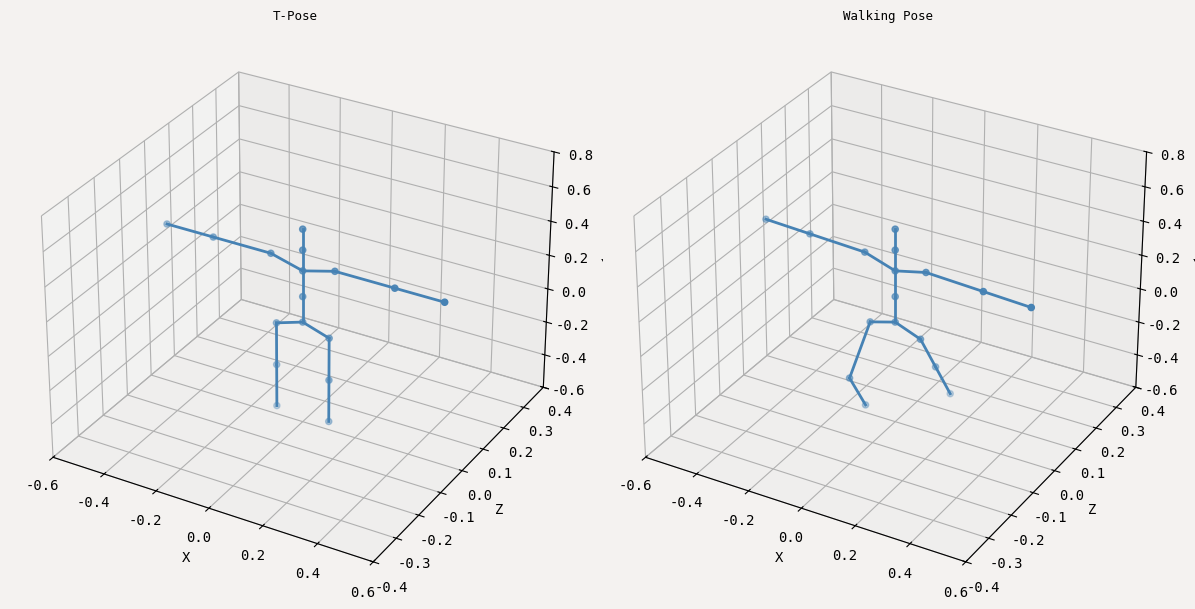
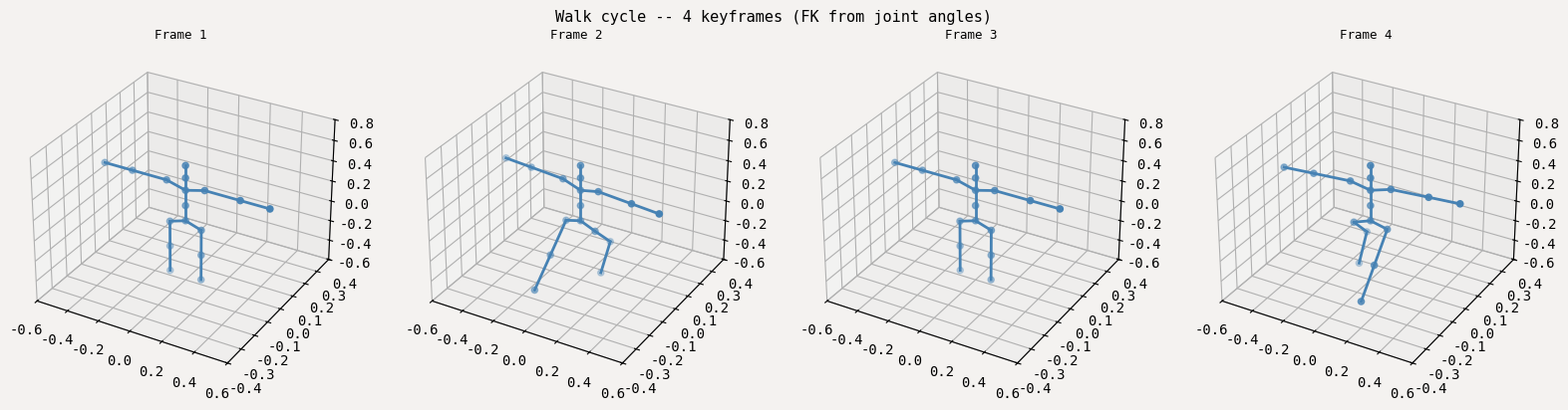
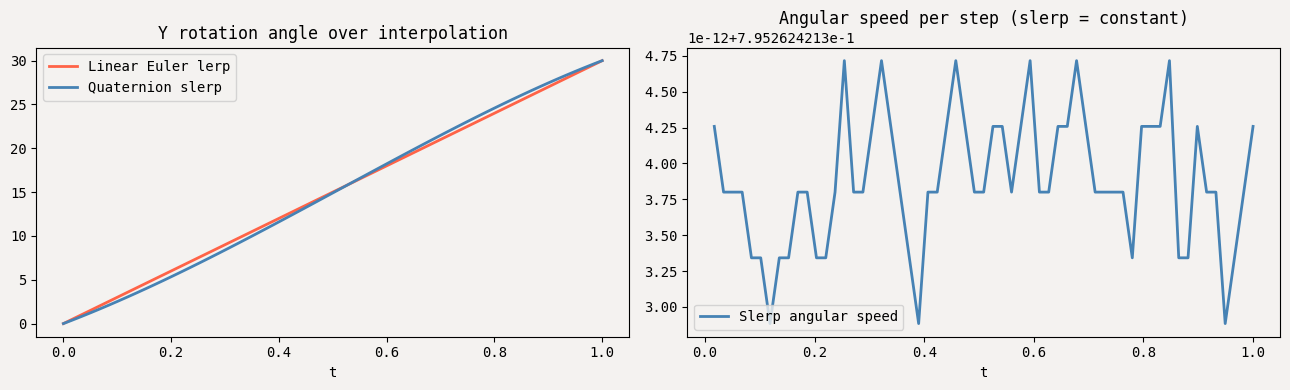
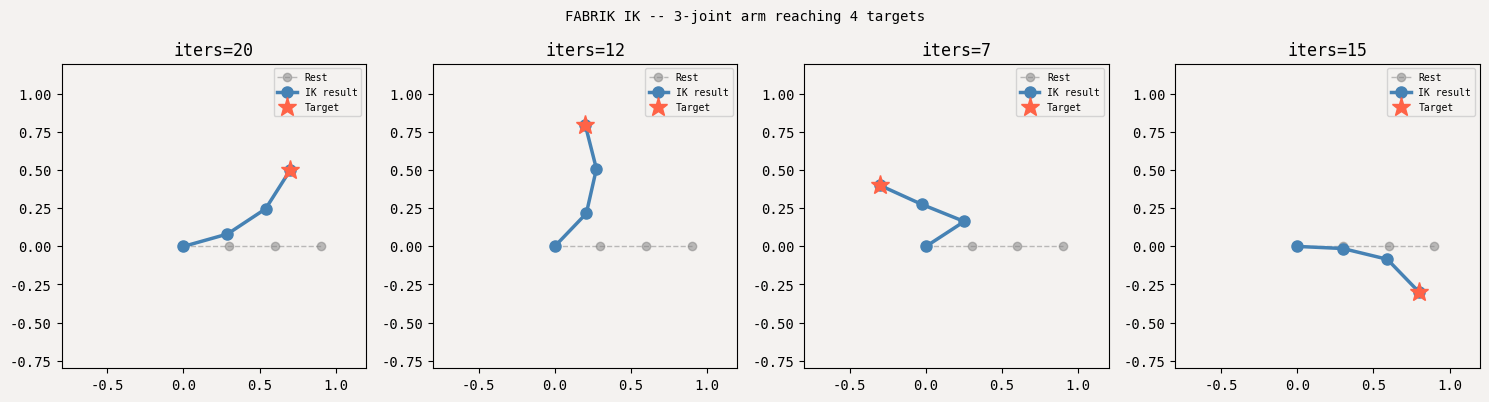

Write Python code to recreate these figures, in order.
import numpy as np
import matplotlib.pyplot as plt
from mpl_toolkits.mplot3d import Axes3D
from mpl_toolkits.mplot3d.art3d import Line3DCollection
np.random.seed(0)
plt.rcParams.update({'figure.facecolor':'#F4F2F0','axes.facecolor':'#F4F2F0','font.family':'monospace'})
print('Ready.')

# Define a 15-joint biped skeleton as (name, parent_idx, local_offset_xyz)
JOINTS = [
 #  idx  name              parent  offset (x,y,z)
    (0,  'Hips',           -1,     [0,   0,    0   ]),
    (1,  'Spine',           0,     [0,   0.15, 0   ]),
    (2,  'Chest',           1,     [0,   0.15, 0   ]),
    (3,  'Neck',            2,     [0,   0.12, 0   ]),
    (4,  'Head',            3,     [0,   0.12, 0   ]),
    (5,  'LeftShoulder',    2,     [-0.12, 0.05, 0 ]),
    (6,  'LeftElbow',       5,     [-0.22, 0,   0  ]),
    (7,  'LeftWrist',       6,     [-0.18, 0,   0  ]),
    (8,  'RightShoulder',   2,     [ 0.12, 0.05, 0 ]),
    (9,  'RightElbow',      8,     [ 0.22, 0,   0  ]),
    (10, 'RightWrist',      9,     [ 0.18, 0,   0  ]),
    (11, 'LeftHip',         0,     [-0.10,-0.05, 0 ]),
    (12, 'LeftKnee',       11,     [0,   -0.25, 0  ]),
    (13, 'LeftAnkle',      12,     [0,   -0.25, 0  ]),
    (14, 'RightHip',        0,     [ 0.10,-0.05, 0 ]),
    (15, 'RightKnee',      14,     [0,   -0.25, 0  ]),
    (16, 'RightAnkle',     15,     [0,   -0.25, 0  ]),
]
offsets = np.array([j[3] for j in JOINTS], dtype=float)
parents = [j[2] for j in JOINTS]
names   = [j[1] for j in JOINTS]
print(f'{len(JOINTS)} joints defined')

def rot_x(a): c,s=np.cos(a),np.sin(a); return np.array([[1,0,0,0],[0,c,-s,0],[0,s,c,0],[0,0,0,1]])
def rot_y(a): c,s=np.cos(a),np.sin(a); return np.array([[c,0,s,0],[0,1,0,0],[-s,0,c,0],[0,0,0,1]])
def rot_z(a): c,s=np.cos(a),np.sin(a); return np.array([[c,-s,0,0],[s,c,0,0],[0,0,1,0],[0,0,0,1]])
def translate(v): T=np.eye(4); T[:3,3]=v; return T

def forward_kinematics(offsets, parents, joint_rotations):
    """Compute world positions for all joints.
    joint_rotations: (N, 4x4) local rotation matrices
    Returns: world_pos (N, 3)"""
    n = len(offsets)
    world_transforms = [np.eye(4)] * n
    for i, (off, par) in enumerate(zip(offsets, parents)):
        local = translate(off) @ joint_rotations[i]
        if par < 0:
            world_transforms[i] = local
        else:
            world_transforms[i] = world_transforms[par] @ local
    world_pos = np.array([T[:3, 3] for T in world_transforms])
    return world_pos, world_transforms

# T-pose (all rotations = identity)
t_pose_rots = [np.eye(4)] * len(JOINTS)
pos_t, _ = forward_kinematics(offsets, parents, t_pose_rots)

# Walking pose: slight hip rotation, bent knees, swinging arms
walking_rots = [np.eye(4)] * len(JOINTS)
walking_rots[0]  = rot_y(0.05)                          # hips sway
walking_rots[11] = rot_x(np.radians(20))                # left hip forward
walking_rots[12] = rot_x(np.radians(-35))               # left knee bend
walking_rots[14] = rot_x(np.radians(-15))               # right hip back
walking_rots[6]  = rot_x(np.radians(-30))               # left elbow
walking_rots[9]  = rot_x(np.radians(30))                # right elbow
pos_walk, _ = forward_kinematics(offsets, parents, walking_rots)

def draw_skeleton(ax, pos, parents, title, color='steelblue'):
    for i, par in enumerate(parents):
        if par >= 0:
            ax.plot([pos[par,0],pos[i,0]], [pos[par,2],pos[i,2]], [pos[par,1],pos[i,1]],
                    '-', color=color, lw=2)
    ax.scatter(pos[:,0], pos[:,2], pos[:,1], s=20, c=color, zorder=5)
    ax.set_title(title, fontsize=9)

fig = plt.figure(figsize=(12, 6))
for i, (pos, title) in enumerate([(pos_t, 'T-Pose'), (pos_walk, 'Walking Pose')]):
    ax = fig.add_subplot(1, 2, i+1, projection='3d')
    draw_skeleton(ax, pos, parents, title)
    ax.set_xlim(-0.6,0.6); ax.set_ylim(-0.4,0.4); ax.set_zlim(-0.6,0.8)
    ax.set_xlabel('X'); ax.set_ylabel('Z'); ax.set_zlabel('Y')
plt.tight_layout(); plt.show()

# Animate 4 keyframes of a walk cycle
n_frames = 4
fig = plt.figure(figsize=(16, 4))
fig.suptitle('Walk cycle -- 4 keyframes (FK from joint angles)', fontsize=11)
for f in range(n_frames):
    t = f / n_frames * 2 * np.pi
    rots = [np.eye(4)] * len(JOINTS)
    rots[0]  = rot_y(np.sin(t) * 0.08)
    rots[11] = rot_x(np.radians(25 * np.sin(t)))
    rots[12] = rot_x(np.radians(max(0, -40 * np.sin(t))))
    rots[13] = rot_x(np.radians(max(0, -20 * np.sin(t))))
    rots[14] = rot_x(np.radians(-25 * np.sin(t)))
    rots[15] = rot_x(np.radians(max(0, 40 * np.sin(t))))
    rots[5]  = rot_x(np.radians(-20 * np.sin(t)))  # left arm swing
    rots[8]  = rot_x(np.radians(20 * np.sin(t)))   # right arm swing
    pos, _ = forward_kinematics(offsets, parents, rots)
    ax = fig.add_subplot(1, n_frames, f+1, projection='3d')
    draw_skeleton(ax, pos, parents, f'Frame {f+1}')
    ax.set_xlim(-0.6,0.6); ax.set_ylim(-0.4,0.4); ax.set_zlim(-0.6,0.8)
plt.tight_layout(); plt.show()
print('FK is a simple tree traversal: parent transform * local rotation * local offset')

def euler_to_quat(rx, ry, rz):
    """ZYX Euler -> quaternion."""
    cx,sx = np.cos(rx/2), np.sin(rx/2)
    cy,sy = np.cos(ry/2), np.sin(ry/2)
    cz,sz = np.cos(rz/2), np.sin(rz/2)
    return np.array([
        cx*cy*cz + sx*sy*sz,
        sx*cy*cz - cx*sy*sz,
        cx*sy*cz + sx*cy*sz,
        cx*cy*sz - sx*sy*cz
    ])

def quat_to_matrix(q):
    w,x,y,z = q / np.linalg.norm(q)
    return np.array([
        [1-2*(y*y+z*z), 2*(x*y-w*z),   2*(x*z+w*y)],
        [2*(x*y+w*z),   1-2*(x*x+z*z), 2*(y*z-w*x)],
        [2*(x*z-w*y),   2*(y*z+w*x),   1-2*(x*x+y*y)]
    ])

def slerp(q0, q1, t):
    q0 = q0 / np.linalg.norm(q0); q1 = q1 / np.linalg.norm(q1)
    dot = np.clip(np.dot(q0, q1), -1, 1)
    if dot < 0: q1 = -q1; dot = -dot
    if dot > 0.9995: return q0 + t*(q1-q0)
    theta0 = np.arccos(dot)
    theta = theta0 * t
    q2 = q1 - q0*dot; q2 /= np.linalg.norm(q2)
    return q0*np.cos(theta) + q2*np.sin(theta)

# Demo: rotating forearm from rest to bent, with Euler vs Slerp
q_start = euler_to_quat(0, 0, 0)
q_end   = euler_to_quat(np.radians(90), np.radians(30), 0)
ts = np.linspace(0, 1, 60)

euler_lerp = [np.array([0,0,0]) + t*np.array([np.radians(90), np.radians(30), 0]) for t in ts]
quat_slerp = [slerp(q_start, q_end, t) for t in ts]

# Extract Y euler angle from both
def quat_to_euler_y(q): return np.arcsin(2*(q[0]*q[2] - q[3]*q[1]))

fig, (ax1, ax2) = plt.subplots(1, 2, figsize=(13, 4))
ax1.plot(ts, [e[1]*180/np.pi for e in euler_lerp], 'tomato', lw=2, label='Linear Euler lerp')
ax1.plot(ts, [quat_to_euler_y(q)*180/np.pi for q in quat_slerp], 'steelblue', lw=2, label='Quaternion slerp')
ax1.set_title('Y rotation angle over interpolation'); ax1.legend(); ax1.set_xlabel('t')
# Angular speed (should be constant for slerp)
ax2.plot(ts[1:], [np.degrees(np.arccos(np.clip(np.dot(quat_slerp[i]/np.linalg.norm(quat_slerp[i]), quat_slerp[i-1]/np.linalg.norm(quat_slerp[i-1])), -1, 1))) for i in range(1, len(quat_slerp))], 'steelblue', lw=2, label='Slerp angular speed')
ax2.set_title('Angular speed per step (slerp = constant)'); ax2.legend(); ax2.set_xlabel('t')
plt.tight_layout(); plt.show()
print('Slerp: constant angular speed. Linear Euler lerp: speed varies, unnatural motion.')

def fabrik(joints, lengths, target, n_iters=20, tol=1e-4):
    """FABRIK IK. joints: (n,2) initial positions. lengths: (n-1,) bone lengths."""
    joints = joints.copy()
    root = joints[0].copy()
    for it in range(n_iters):
        # Forward: end effector -> root
        joints[-1] = target.copy()
        for i in range(len(joints)-2, -1, -1):
            d = joints[i] - joints[i+1]
            d_norm = np.linalg.norm(d)
            if d_norm > 1e-8: joints[i] = joints[i+1] + d/d_norm * lengths[i]
        # Backward: root -> end effector
        joints[0] = root.copy()
        for i in range(len(joints)-1):
            d = joints[i+1] - joints[i]
            d_norm = np.linalg.norm(d)
            if d_norm > 1e-8: joints[i+1] = joints[i] + d/d_norm * lengths[i]
        if np.linalg.norm(joints[-1] - target) < tol: break
    return joints, it+1

# 3-joint arm (shoulder -> elbow -> wrist -> fingertip)
initial = np.array([[0.,0.],[0.3,0.],[0.6,0.],[0.9,0.]])
lengths = np.array([0.3, 0.3, 0.3])
targets = [
    np.array([0.7, 0.5]),
    np.array([0.2, 0.8]),
    np.array([-0.3, 0.4]),
    np.array([0.8, -0.3]),
]
fig, axes = plt.subplots(1, 4, figsize=(15, 4))
fig.suptitle('FABRIK IK -- 3-joint arm reaching 4 targets', fontsize=10)
for ax, target in zip(axes, targets):
    final, iters = fabrik(initial, lengths, target)
    ax.plot(initial[:,0], initial[:,1], 'o--', color='gray', lw=1, ms=6, alpha=0.5, label='Rest')
    ax.plot(final[:,0], final[:,1], 'o-', color='steelblue', lw=2.5, ms=8, label='IK result')
    ax.plot(*target, '*', color='tomato', ms=14, label='Target')
    ax.set_xlim(-0.8, 1.2); ax.set_ylim(-0.8, 1.2); ax.set_aspect('equal')
    ax.set_title(f'iters={iters}'); ax.legend(fontsize=7)
plt.tight_layout(); plt.show()
print('FABRIK converges in very few iterations and handles long chains efficiently.')

print('Notebook complete.')
print('Key takeaways:')
print('  FK  -> tree traversal with 4x4 homogeneous matrices')
print('  Quaternions -> no gimbal lock, compact, slerp-friendly')
print('  FABRIK IK   -> no Jacobian, fast, handles long chains')
print()
print('Production: Vicon/OptiTrack for capture, MotionBuilder for cleanup, Unity/Unreal for playback')
